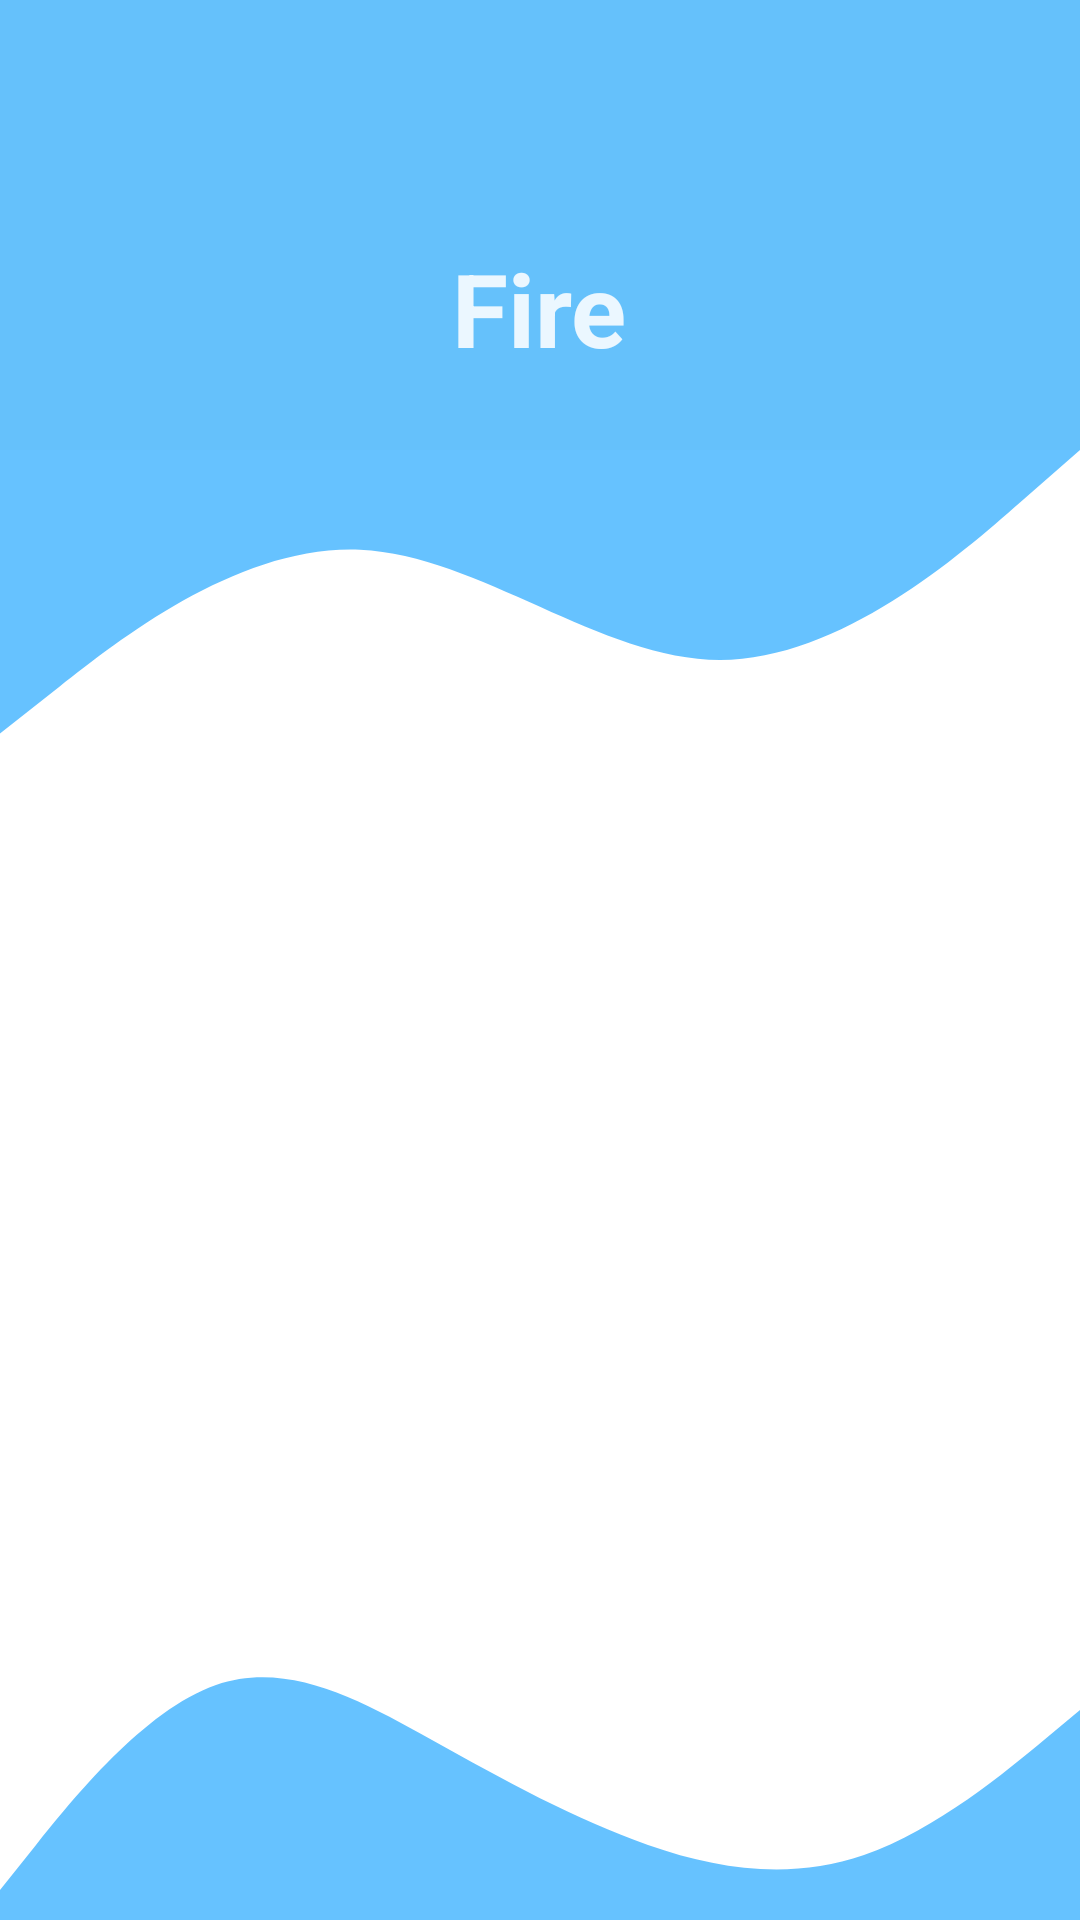

Produce the Android XML layout that renders to this screen, including the resource entries it uses.
<!-- AndroidManifest.xml: application theme Theme.Doorbell -->
<!-- res/layout/activity_fire.xml -->
<?xml version="1.0" encoding="utf-8"?>

<RelativeLayout xmlns:android="http://schemas.android.com/apk/res/android"
    xmlns:app="http://schemas.android.com/apk/res-auto"
    xmlns:tools="http://schemas.android.com/tools"
    android:layout_width="match_parent"
    android:layout_height="match_parent"
    tools:context=".fire">

    <LinearLayout
        android:layout_width="match_parent"
        android:layout_height="match_parent"
        android:orientation="vertical"
        android:layout_centerVertical="true">

        <View
            android:id="@+id/view"
            android:layout_width="wrap_content"
            android:layout_height="150dp"
            android:background="#EE5BBDFB"
            />

        <View
            android:id="@+id/view3"
            android:layout_width="wrap_content"
            android:layout_height="105dp"
            android:background="@drawable/ic_wave__4_"
            android:layout_below="@+id/view" />
    </LinearLayout>
    <TextView
        android:id="@+id/textView7"
        android:layout_width="wrap_content"
        android:layout_height="wrap_content"
        android:layout_centerHorizontal="true"
        android:layout_marginTop="80dp"
        android:text="Fire"
        android:textAllCaps="false"
        android:textColor="@color/material_on_primary_emphasis_high_type"
        android:textSize="34sp"
        android:textStyle="bold" />

    <androidx.recyclerview.widget.RecyclerView
        android:id="@+id/rv_fire_histrory"
        android:layout_width="match_parent"
        android:layout_height="418dp"
        android:layout_below="@id/textView7"
        android:layout_marginTop="110dp"
        tools:listitem="@layout/item_history" />


    <View
        android:id="@+id/view6"
        android:layout_width="wrap_content"
        android:layout_height="100dp"
        android:background="@drawable/ic_wave__9_"
        android:layout_marginTop="137dp"
        android:layout_alignParentBottom="true"
        />


</RelativeLayout>
<!-- res/layout/item_history.xml (included above) -->
<?xml version="1.0" encoding="utf-8"?>
<androidx.cardview.widget.CardView xmlns:android="http://schemas.android.com/apk/res/android"
    xmlns:app="http://schemas.android.com/apk/res-auto"
    android:layout_width="match_parent"
    android:layout_height="wrap_content"
    android:layout_margin="5dp"
    android:elevation="5dp"
    app:cardCornerRadius="15dp">

    <LinearLayout
        android:layout_width="match_parent"
        android:layout_height="wrap_content"
        android:layout_margin="10dp"
        android:orientation="vertical">

        <TextView
            android:id="@+id/ldr_value"
            android:layout_width="wrap_content"
            android:layout_height="wrap_content"
            android:layout_margin="2dp"
            android:text="ldr_value" />

        <TextView
            android:id="@+id/time"
            android:layout_width="wrap_content"
            android:layout_height="wrap_content"
            android:layout_margin="2dp"
            android:text="time" />

    </LinearLayout>
</androidx.cardview.widget.CardView>
<!-- resources referenced by this layout -->
<resources>
  <!-- drawable ic_wave__4_ (drawable) -->
  <vector xmlns:android="http://schemas.android.com/apk/res/android"
      android:width="1440dp"
      android:height="320dp"
      android:viewportWidth="1440"
      android:viewportHeight="320">
    <path
        android:pathData="M0,288L80,240C160,192 320,96 480,101.3C640,107 800,213 960,213.3C1120,213 1280,107 1360,53.3L1440,0L1440,0L1360,0C1280,0 1120,0 960,0C800,0 640,0 480,0C320,0 160,0 80,0L0,0Z"
        android:fillColor="#0099ff"
        android:fillAlpha="0.6"/>
  </vector>
  <!-- drawable ic_wave__9_ (drawable) -->
  <vector xmlns:android="http://schemas.android.com/apk/res/android"
      android:width="1440dp"
      android:height="320dp"
      android:viewportWidth="1440"
      android:viewportHeight="320">
    <path
        android:pathData="M0,288L48,240C96,192 192,96 288,69.3C384,43 480,85 576,128C672,171 768,213 864,240C960,267 1056,277 1152,250.7C1248,224 1344,160 1392,128L1440,96L1440,320L1392,320C1344,320 1248,320 1152,320C1056,320 960,320 864,320C768,320 672,320 576,320C480,320 384,320 288,320C192,320 96,320 48,320L0,320Z"
        android:fillColor="#0099ff"
        android:fillAlpha="0.6"/>
  </vector>
  <style name="Theme.Doorbell" parent="Theme.MaterialComponents.DayNight.NoActionBar">
          
          <item name="colorPrimary">#EFF6FA</item>
          <item name="colorPrimaryVariant">#03A9F4</item>
          <item name="colorOnPrimary">@color/white</item>
          
          <item name="colorSecondary">@color/teal_200</item>
          <item name="colorSecondaryVariant">@color/teal_700</item>
          <item name="colorOnSecondary">#03A9F4</item>
          
          <item name="android:statusBarColor" tools:targetApi="l">?attr/colorPrimaryVariant</item>
          
      </style>
  <color name="white">#FFFFFFFF</color>
  <color name="teal_200">#3F51B5</color>
  <color name="teal_700">#FF018786</color>
</resources>
